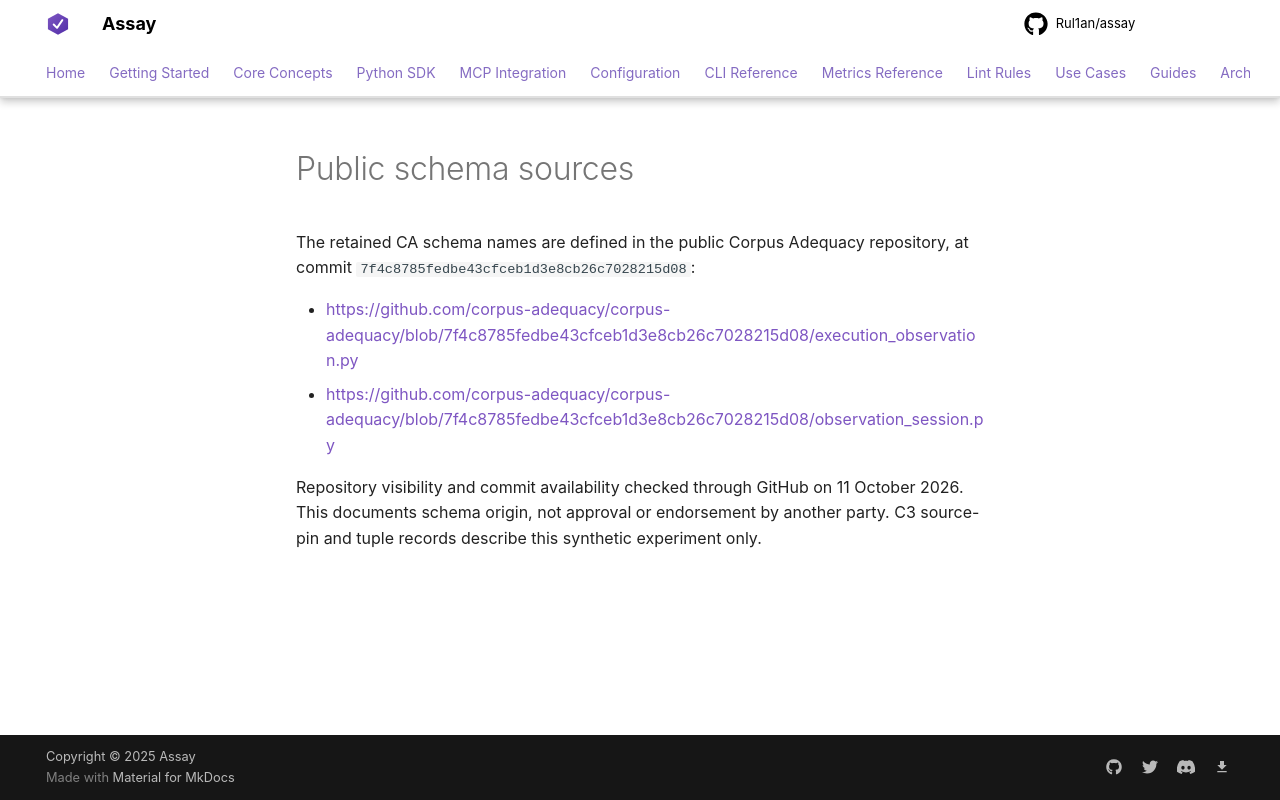

repository: Rul1an/assay · page: experiments/refund-predicates-2026-10/record/adapter-selection/SCHEMA-SOURCES/index.html · generator: mkdocs

# Public schema sources

The retained CA schema names are defined in the public Corpus Adequacy repository,
at commit `7f4c8785fedbe43cfceb1d3e8cb26c7028215d08`:

- https://github.com/corpus-adequacy/corpus-adequacy/blob/7f4c8785fedbe43cfceb1d3e8cb26c7028215d08/execution_observation.py
- https://github.com/corpus-adequacy/corpus-adequacy/blob/7f4c8785fedbe43cfceb1d3e8cb26c7028215d08/observation_session.py

Repository visibility and commit availability checked through GitHub on 11 October
2026. This documents schema origin, not approval or endorsement by another party.
C3 source-pin and tuple records describe this synthetic experiment only.
